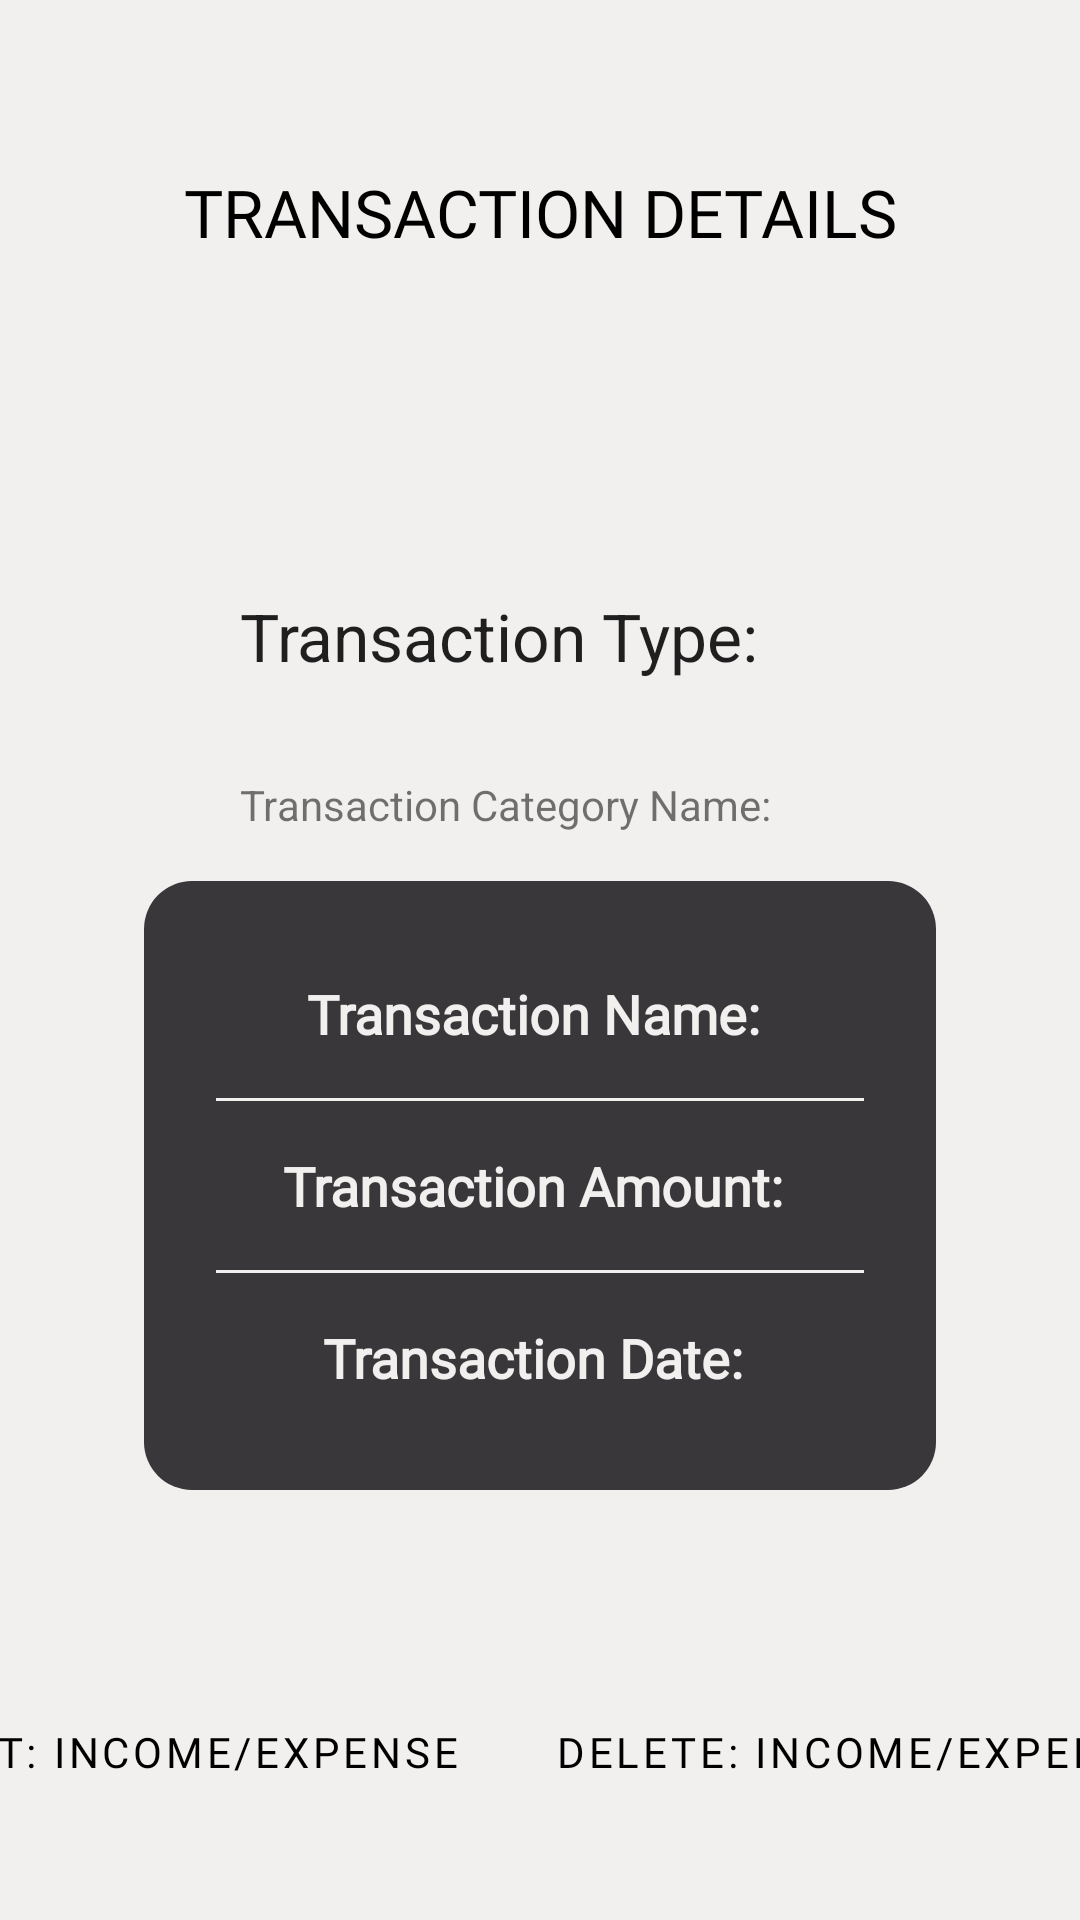

Produce the Android XML layout that renders to this screen, including the resource entries it uses.
<!-- AndroidManifest.xml: application theme Theme.MoneyPlanner.LightMoney -->
<!-- res/layout/fragment_transactions_details.xml -->
<?xml version="1.0" encoding="utf-8"?>
<androidx.constraintlayout.widget.ConstraintLayout
    xmlns:android="http://schemas.android.com/apk/res/android"
    xmlns:app="http://schemas.android.com/apk/res-auto"
    xmlns:tools="http://schemas.android.com/tools"
    android:layout_width="match_parent"
    android:layout_height="match_parent"
    android:background="@color/off_white"
    android:paddingTop="?attr/actionBarSize">

    <TextView
        android:id="@+id/transactionDetailsTitle"
        android:layout_width="match_parent"
        android:layout_height="wrap_content"
        style="@style/pageHeaders"
        android:text="TRANSACTION DETAILS"
        app:layout_constraintEnd_toEndOf="parent"
        app:layout_constraintStart_toStartOf="parent"
        app:layout_constraintTop_toTopOf="parent" />


    <androidx.constraintlayout.widget.ConstraintLayout
        android:layout_width="match_parent"
        android:layout_height="wrap_content"
        android:background="@drawable/white_container"
        android:padding="16dp"
        android:layout_marginHorizontal="32dp"
        android:layout_marginTop="64dp"
        app:layout_constraintEnd_toEndOf="parent"
        app:layout_constraintStart_toStartOf="parent"
        app:layout_constraintTop_toBottomOf="@+id/transactionDetailsTitle">


        <TextView
            android:id="@+id/transactionType"
            android:layout_width="wrap_content"
            android:layout_height="wrap_content"
            android:layout_marginStart="32dp"
            android:layout_marginTop="32dp"
            android:text="Transaction Type: "
            android:textAppearance="@style/TextAppearance.AppCompat.Large"
            app:layout_constraintStart_toStartOf="parent"
            app:layout_constraintTop_toTopOf="parent" />

        <TextView
            android:id="@+id/transactionCategoryName"
            android:layout_width="wrap_content"
            android:layout_height="wrap_content"
            android:layout_marginTop="32dp"
            android:text="Transaction Category Name: "
            app:layout_constraintStart_toStartOf="@id/transactionType"
            app:layout_constraintTop_toBottomOf="@+id/transactionType" />

        <LinearLayout
            android:layout_width="match_parent"
            android:layout_height="wrap_content"
            android:background="@drawable/gray_container"
            android:gravity="center"
            android:orientation="vertical"
            android:padding="16dp"
            android:layout_marginTop="16dp"
            app:layout_constraintBottom_toBottomOf="parent"
            app:layout_constraintEnd_toEndOf="parent"
            app:layout_constraintStart_toStartOf="parent"
            app:layout_constraintTop_toBottomOf="@+id/transactionCategoryName" >

            <TextView
                android:id="@+id/transactionName"
                style="@style/darkCardText"
                android:layout_margin="16dp"
                android:layout_width="wrap_content"
                android:layout_height="wrap_content"
                android:text="Transaction Name: " />

            <View
                android:layout_width="match_parent"
                android:layout_height="1dp"
                android:layout_marginHorizontal="8dp"
                android:background="@color/off_white"/>

            <TextView
                android:id="@+id/transactionAmount"
                style="@style/darkCardText"
                android:layout_margin="16dp"
                android:layout_width="wrap_content"
                android:layout_height="wrap_content"
                android:text="Transaction Amount: " />

            <View
                android:layout_width="match_parent"
                android:layout_height="1dp"
                android:layout_marginHorizontal="8dp"
                android:background="@color/off_white"/>

            <TextView
                android:id="@+id/transactionDate"
                style="@style/darkCardText"
                android:layout_margin="16dp"
                android:layout_width="wrap_content"
                android:layout_height="wrap_content"
                android:text="Transaction Date: " />

        </LinearLayout>

    </androidx.constraintlayout.widget.ConstraintLayout>


    <Button
            android:id="@+id/editTransactionButton"
            android:layout_width="wrap_content"
            android:layout_height="wrap_content"
            android:text="Edit: Income/Expense"
        style="@style/buttons"
            app:layout_constraintBottom_toBottomOf="@+id/deleteTransactionButton"
            app:layout_constraintEnd_toStartOf="@+id/deleteTransactionButton"
            app:layout_constraintStart_toStartOf="parent" />

        <Button
            android:id="@+id/deleteTransactionButton"
            android:layout_width="wrap_content"
            android:layout_height="wrap_content"
            android:layout_marginBottom="32dp"
            style="@style/buttons"
            android:text="Delete: Income/Expense"
            app:layout_constraintBottom_toBottomOf="parent"
            app:layout_constraintEnd_toEndOf="parent"
            app:layout_constraintStart_toEndOf="@+id/editTransactionButton" />

</androidx.constraintlayout.widget.ConstraintLayout>
<!-- resources referenced by this layout -->
<resources>
  <color name="off_white">#F2F0EF</color>
  <!-- drawable gray_container (drawable) -->
  <?xml version="1.0" encoding="utf-8"?>
  <shape xmlns:android="http://schemas.android.com/apk/res/android"
  
      android:shape="rectangle">
  
      <corners android:radius="16dp" />
      <solid android:color="@color/dark_grey" />
  
  </shape>
  <style name="buttons" parent="Widget.MaterialComponents.Button">
          <item name="backgroundTint">@color/white</item>
          <item name="android:backgroundTint">@color/white</item>
          <item name="android:textColor">@color/black</item>
          <item name="rippleColor">@color/off_white</item>
          <item name="android:tint">@color/black</item>
          <item name="tint">@color/black</item>
          <item name="cornerRadius">4dp</item>
          <item name="android:fontFamily">@font/questrial_regular</item>
      </style>
  <style name="darkCardText">
          <item name="android:textColor">@color/off_white</item>
          <item name="android:textAppearance">@style/TextAppearance.AppCompat.Medium</item>
          <item name="android:fontFamily">@font/barlow_semi_condensed_light</item>
          <item name="android:textStyle">bold</item>
      </style>
  <style name="pageHeaders" parent="Widget.MaterialComponents.TextView">
          <item name="android:textColor">@color/black</item>
          <item name="android:textAppearance">@style/TextAppearance.AppCompat.Large</item>
          <item name="android:gravity">center</item>
          <item name="android:fontFamily">@font/lexend_peta_variable_font_wght</item>
      </style>
  <style name="Theme.MoneyPlanner.LightMoney" parent="Theme.MaterialComponents.Light.NoActionBar">
          <item name="windowActionBar">false</item>
          <item name="windowNoTitle">true</item>
          <item name="android:statusBarColor">@android:color/transparent</item>
          <item name="android:windowBackground">@color/off_white</item>
      </style>
  <color name="dark_grey">#39373a</color>
  <color name="white">#FFFFFF</color>
  <color name="black">#000000</color>
</resources>
